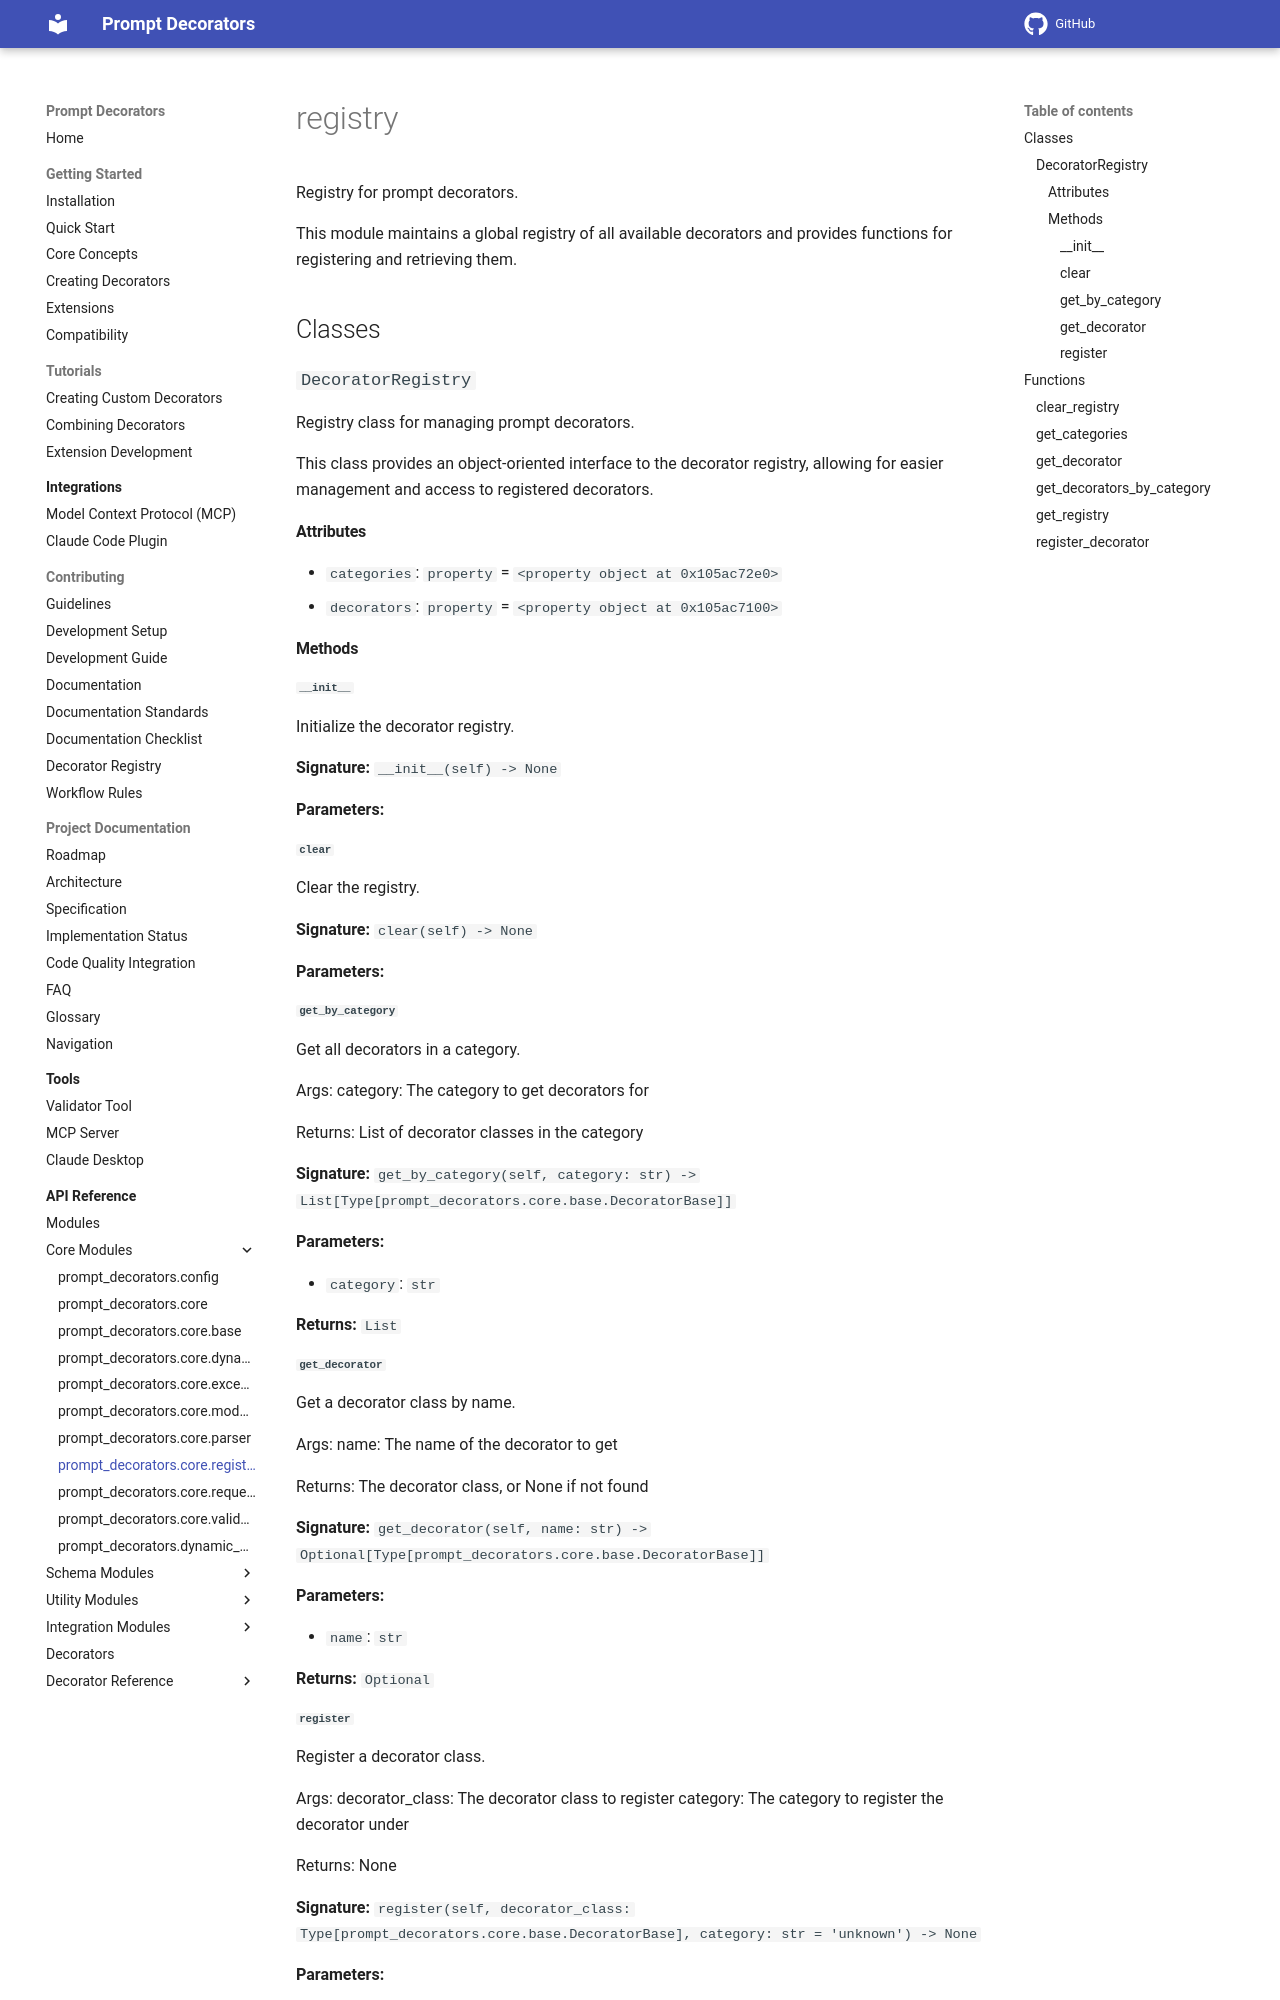

repository: synaptiai/prompt-decorators · page: api/modules/prompt_decorators.core.registry/index.html · generator: mkdocs

# registry

Registry for prompt decorators.

This module maintains a global registry of all available decorators and provides
functions for registering and retrieving them.

## Classes

### `DecoratorRegistry`

Registry class for managing prompt decorators.

This class provides an object-oriented interface to the decorator registry,
allowing for easier management and access to registered decorators.

#### Attributes

- `categories`: `property` = `<property object at 0x105ac72e0>`
- `decorators`: `property` = `<property object at 0x105ac7100>`

#### Methods

##### `__init__`

Initialize the decorator registry.

**Signature:** `__init__(self) -> None`

**Parameters:**


##### `clear`

Clear the registry.

**Signature:** `clear(self) -> None`

**Parameters:**


##### `get_by_category`

Get all decorators in a category.

Args:
    category: The category to get decorators for

Returns:
    List of decorator classes in the category

**Signature:** `get_by_category(self, category: str) -> List[Type[prompt_decorators.core.base.DecoratorBase]]`

**Parameters:**

- `category`: `str`

**Returns:** `List`

##### `get_decorator`

Get a decorator class by name.

Args:
    name: The name of the decorator to get

Returns:
    The decorator class, or None if not found

**Signature:** `get_decorator(self, name: str) -> Optional[Type[prompt_decorators.core.base.DecoratorBase]]`

**Parameters:**

- `name`: `str`

**Returns:** `Optional`
